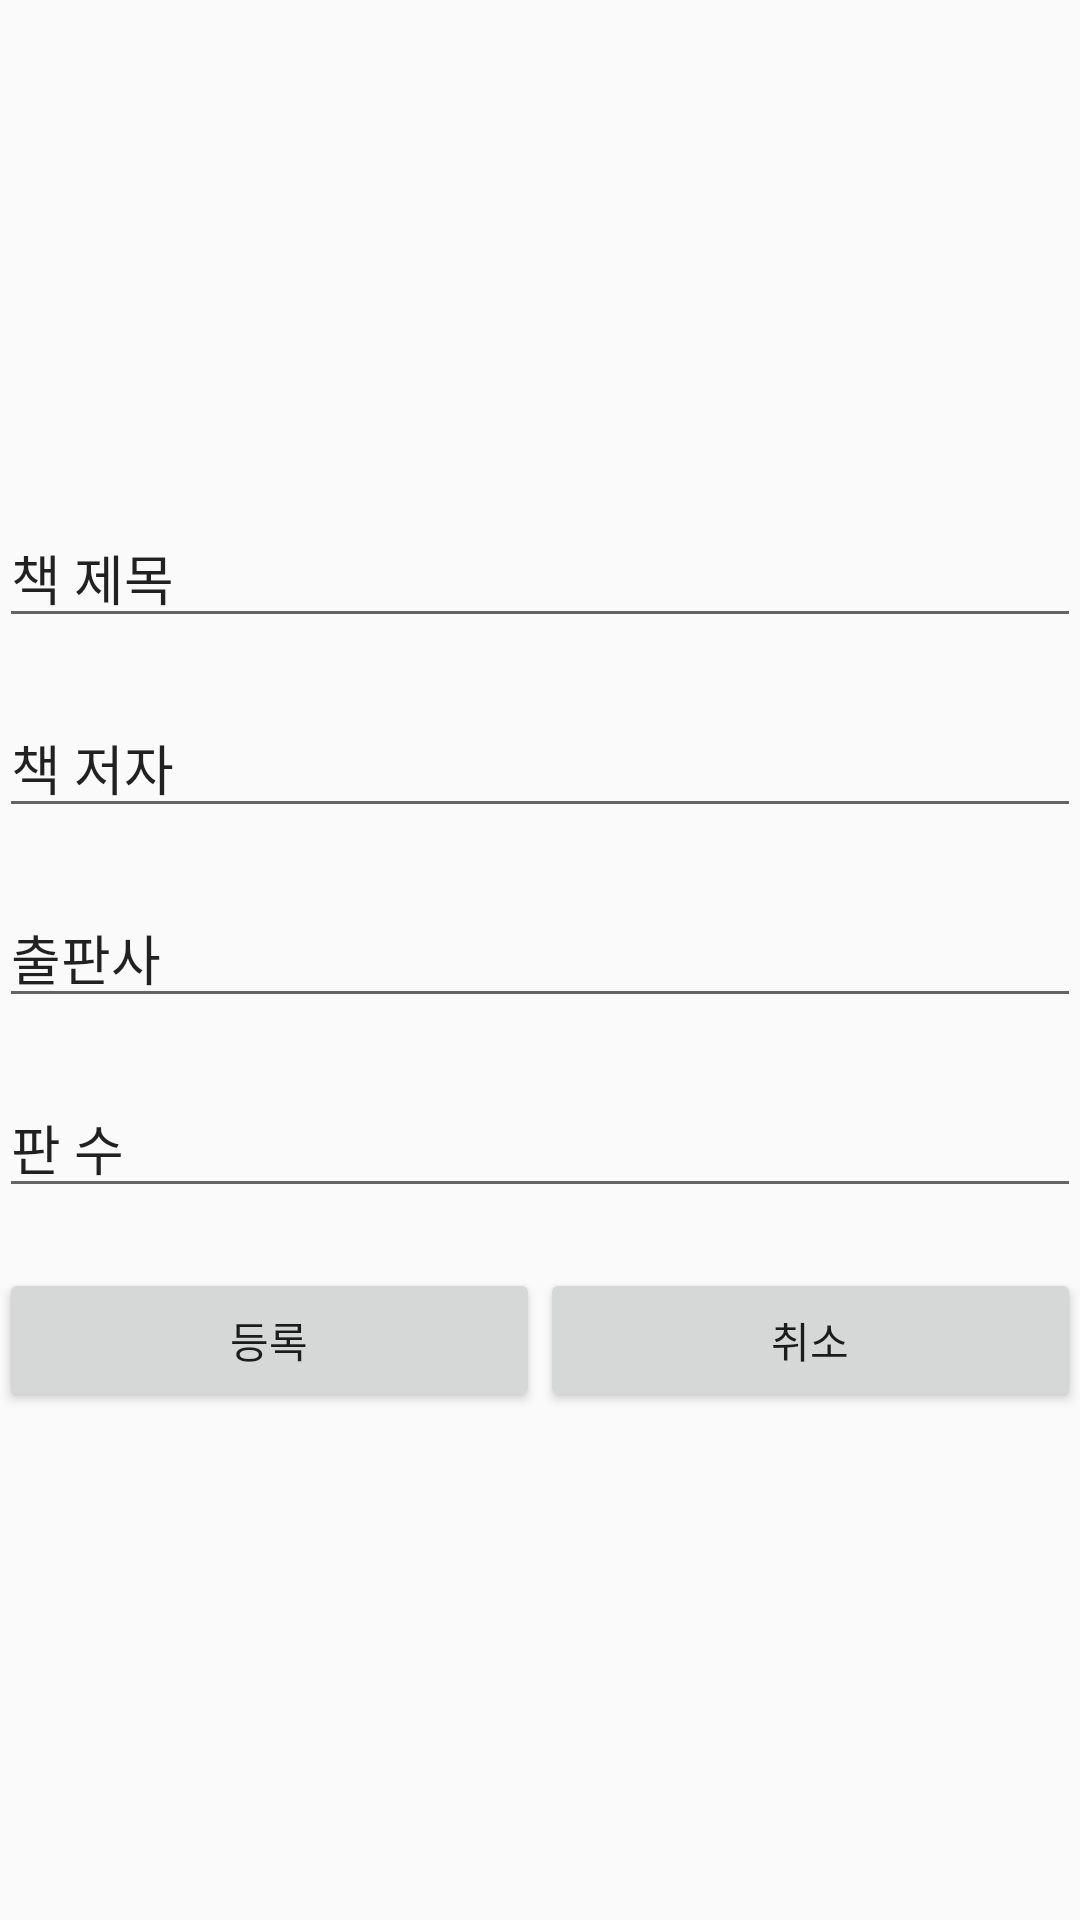

Produce the Android XML layout that renders to this screen, including the resource entries it uses.
<!-- AndroidManifest.xml: application theme AppTheme -->
<!-- res/layout/add_book.xml -->
<?xml version="1.0" encoding="utf-8"?>
<LinearLayout
    xmlns:android="http://schemas.android.com/apk/res/android"
    android:orientation="vertical"
    android:layout_width="match_parent"
    android:layout_height="match_parent"
    android:gravity="center"
    android:paddingBottom="@dimen/activity_vertical_margin"
    android:paddingLeft="@dimen/activity_horizontal_margin"
    android:paddingRight="@dimen/activity_horizontal_margin"
    android:paddingTop="@dimen/activity_vertical_margin">

    <EditText
        android:layout_width="match_parent"
        android:layout_height="wrap_content"
        android:inputType="textPersonName"
        android:text="책 제목"
        android:ems="10"
        android:id="@+id/editText" />

    <Space
        android:layout_width="20dp"
        android:layout_height="20dp"
        android:layout_gravity="center_horizontal" />

    <EditText
        android:layout_width="match_parent"
        android:layout_height="wrap_content"
        android:inputType="textPersonName"
        android:text="책 저자"
        android:ems="10"
        android:id="@+id/editText2" />

    <Space
        android:layout_width="20dp"
        android:layout_height="20dp"
        android:layout_gravity="center_horizontal" />

    <EditText
        android:layout_width="match_parent"
        android:layout_height="wrap_content"
        android:inputType="textPersonName"
        android:text="출판사"
        android:ems="10"
        android:id="@+id/editText3" />

    <Space
        android:layout_width="20dp"
        android:layout_height="20dp"
        android:layout_gravity="center_horizontal" />

    <EditText
        android:layout_width="match_parent"
        android:layout_height="wrap_content"
        android:inputType="textPersonName"
        android:text="판 수"
        android:ems="10"
        android:id="@+id/editText4"
        android:layout_gravity="right" />

    <Space
        android:layout_width="20dp"
        android:layout_height="20dp"
        android:layout_gravity="center_horizontal" />

    <LinearLayout
        android:orientation="horizontal"
        android:gravity="center"
        android:layout_width="match_parent"
        android:layout_height="wrap_content">

        <Button
            android:id="@+id/btnDone"
            android:text="등록"
            android:layout_weight="1"
            android:layout_width="wrap_content"
            android:layout_height="wrap_content" />

        <Button
            android:id="@+id/btnCancel"
            android:text="취소"
            android:layout_weight="1"
            android:layout_width="wrap_content"
            android:layout_height="wrap_content" />

    </LinearLayout>

</LinearLayout>
<!-- resources referenced by this layout -->
<resources>
  <style name="AppTheme" parent="Theme.AppCompat.Light.DarkActionBar" />
</resources>
